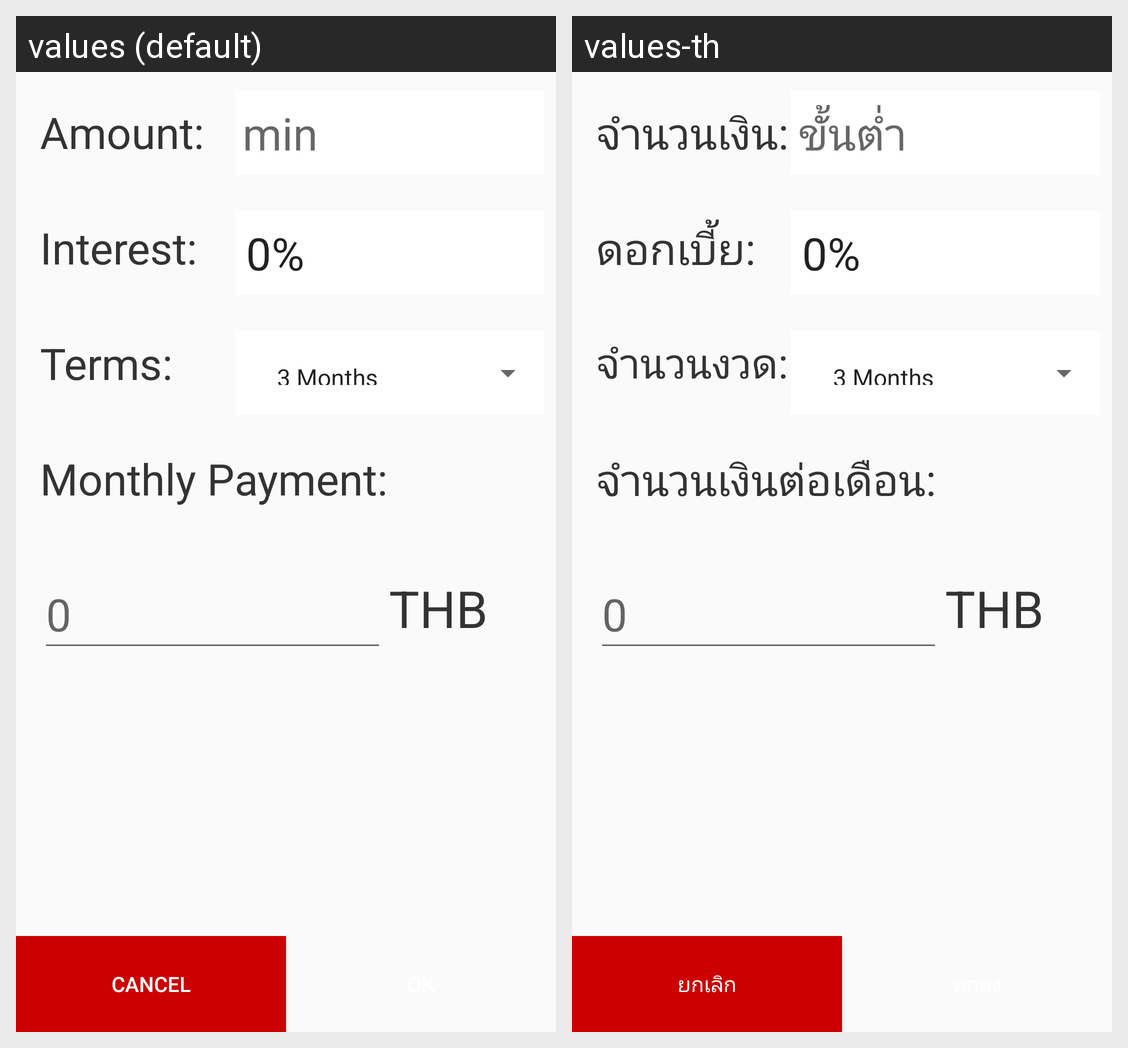

Locale-by-locale string values for the Android screen shown in this grid:
Android screen res/layout/activity_instalment_amex.xml rendered under 2 locales, left to right: values (default), values-th. Device: Nexus 5 (rendered at 1080×1920; each locale shown at half size, 540×960, under a caption strip naming it); theme AppTheme.
Strings drawn on this screen, with the default value and each locale's value (text and hints the layout hard-codes, and strings that could not be matched under every locale, appear in the picture but are not listed):

instalment_amount
  values: Amount:
  values-th: จำนวนเงิน:

instalment_amount_min_hint
  values: min
  values-th: ขั้นต่ำ

instalment_interest
  values: Interest:
  values-th: ดอกเบี้ย:

instalment_terms
  values: Terms:
  values-th: จำนวนงวด:

instalment_monthly_due
  values: Monthly Payment:
  values-th: จำนวนเงินต่อเดือน:

dialog_cancel
  values: Cancel
  values-th: ยกเลิก
